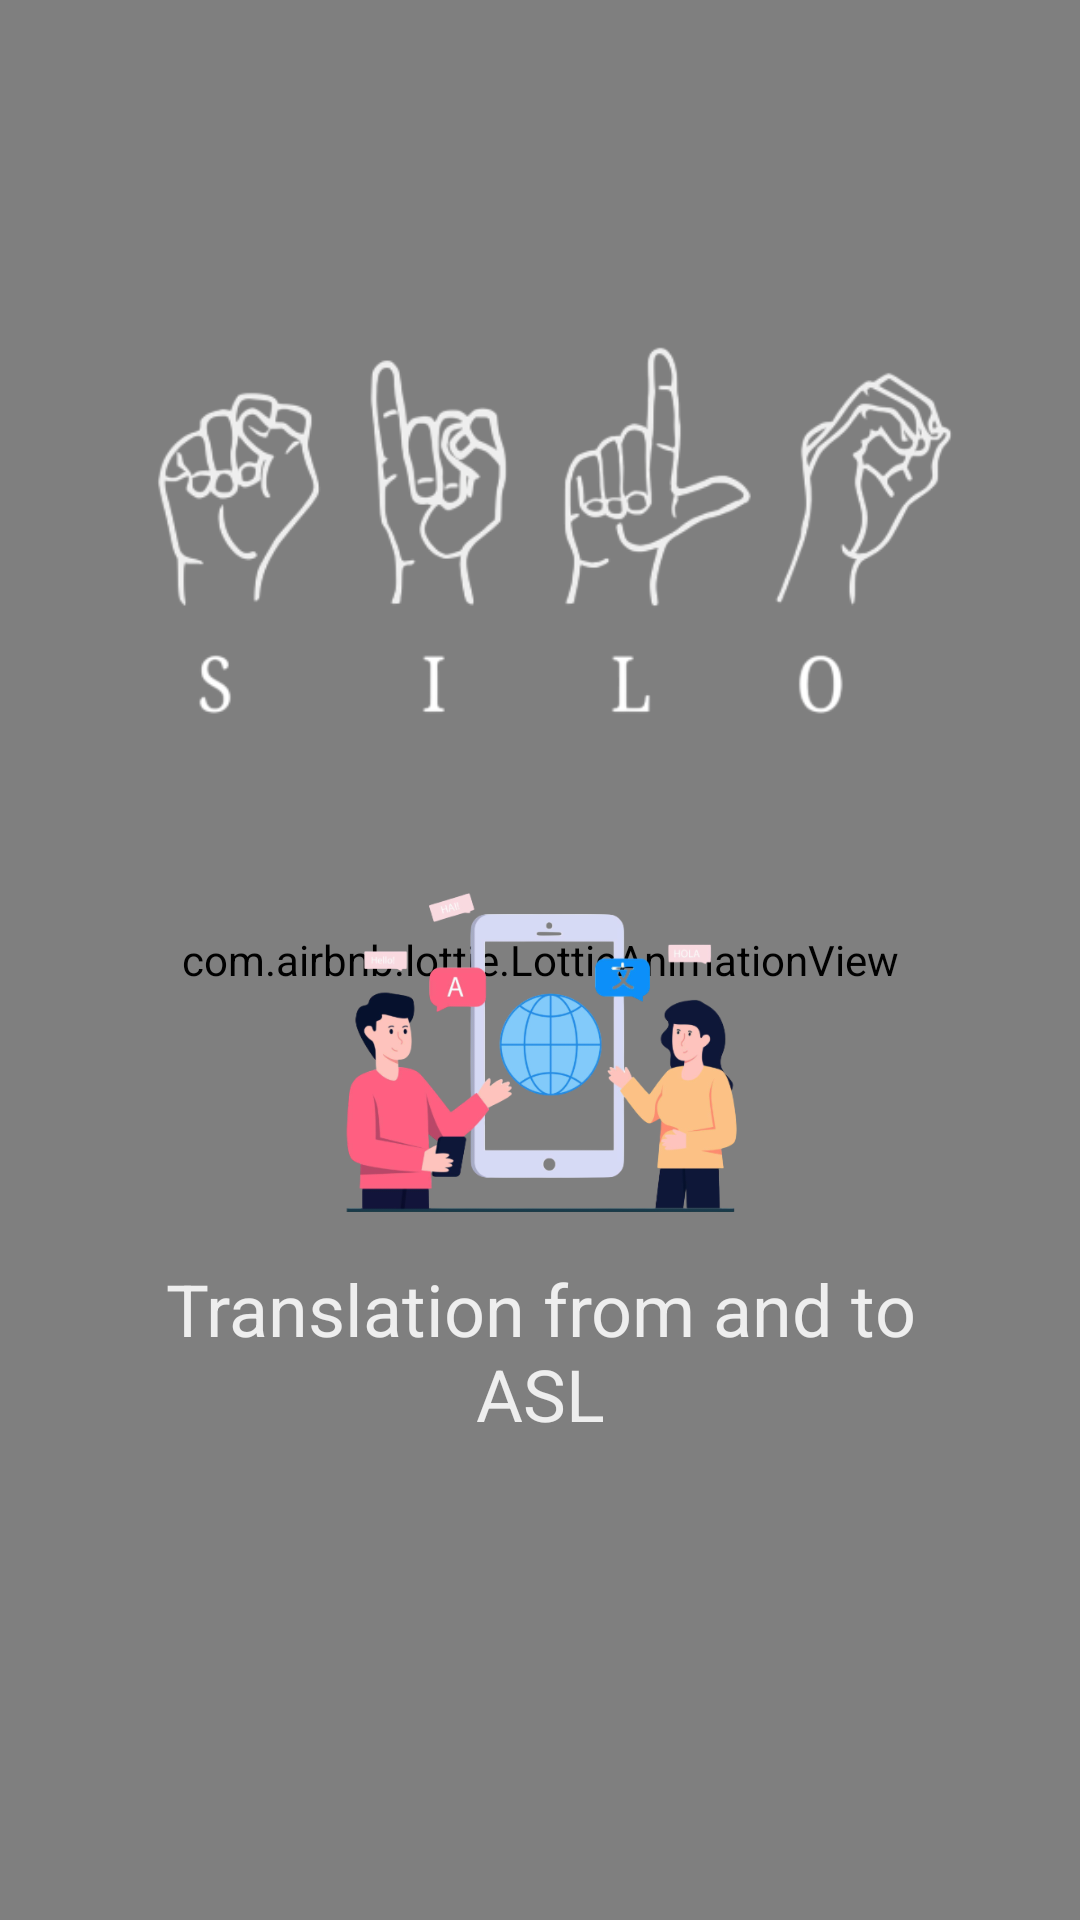

This screen was rendered from an Android layout file. Write that file and the resources it references.
<!-- AndroidManifest.xml: application theme Theme.Silo -->
<!-- res/layout/fragment_on_boarding_2.xml -->
<?xml version="1.0" encoding="utf-8"?>
<FrameLayout xmlns:android="http://schemas.android.com/apk/res/android"
    xmlns:tools="http://schemas.android.com/tools"
    android:layout_width="match_parent"
    android:layout_height="match_parent"
    xmlns:app="http://schemas.android.com/apk/res-auto"
    android:gravity="center"
    android:background="?attr/backgroundColor"
    tools:context=".OnBoardingFragment_2">



    



    <com.airbnb.lottie.LottieAnimationView
        android:id="@+id/lottie_onBoarding_2_bg"
        android:layout_width="match_parent"
        android:layout_height="match_parent"
        android:scaleType="fitXY"
        app:lottie_autoPlay="true"
        app:lottie_loop="false" />



    <ImageView
        android:id="@+id/imageLogo"
        android:layout_width="300dp"
        android:layout_height="300dp"
        android:layout_gravity="center_horizontal"
        android:src="@drawable/silo_dark"
        android:translationY="50dp"
        android:visibility="visible" />


    <ImageView
        android:id="@+id/ivOnBoarding"
        android:layout_width="150dp"
        android:layout_height="150dp"
        android:translationY="280dp"
        android:contentDescription="@string/onboarding"
        android:layout_gravity="center_horizontal"
        android:src="@drawable/v1"
        />


    <TextView
        android:id="@+id/tvSecondFragment"
        android:layout_width="wrap_content"
        android:layout_height="wrap_content"
        android:text="@string/onboarding_text_1"
        android:translationY="420dp"
        android:layout_gravity="center_horizontal"
        android:textAlignment="center"
        android:textColor="?android:textColorSecondary"
        android:textSize="24sp"
        android:layout_marginStart="40dp"
        android:layout_marginEnd="40dp"
        />












</FrameLayout>
<!-- resources referenced by this layout -->
<resources>
  <!-- drawable silo_dark: png bitmap (drawable, 53153 bytes) -->
  <!-- drawable v1: png bitmap (drawable, 99517 bytes) -->
  <string name="onboarding">onBoarding</string>
  <string name="onboarding_text_1">Translation from and to ASL</string>
  <style name="Theme.Silo" parent="Base.Theme.Silo" />
  <style name="Base.Theme.Silo" parent="Theme.Material3.DayNight.NoActionBar">
          <item name="colorPrimary">@color/primary_button</item>
          <item name="colorOnPrimary">@color/white</item>
          <item name="backgroundColor" format="color">@color/background</item>
          <item name="android:textColorPrimary">@color/primary_text</item>
          <item name="android:textColorSecondary">@color/secondary_text</item>
          <item name="colorSurface">@color/surface</item>
          <item name="colorOnSurface">@color/on_surface</item>
          <item name="editTextColor">@color/et_color</item>
          <item name="android:statusBarColor">@color/status_bar</item>
          <item name="android:navigationBarColor">@color/background</item>
          <item name="colorOnPrimaryContainer">@color/on_white</item>
          <item name="android:windowLightStatusBar">true</item>
      </style>
  <color name="primary_button">#604552</color>
  <color name="white">#FFFFFFFF</color>
  <color name="background">#EEEEEE</color>
  <color name="primary_text">#000000</color>
  <color name="secondary_text">#eeeeee</color>
  <color name="surface">#503443</color>
  <color name="on_surface">#EEEEEE</color>
  <color name="et_color">#EEEEEE</color>
  <color name="status_bar">#503443</color>
  <color name="on_white">#000000</color>
</resources>
